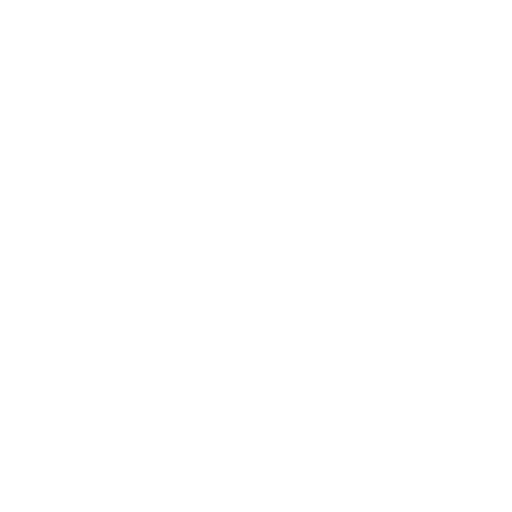
t = 0.00 s
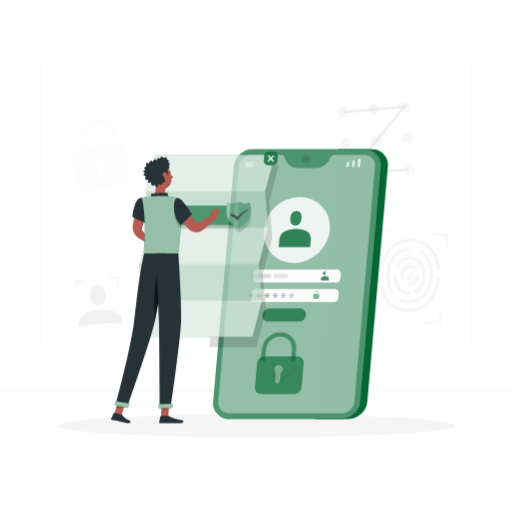
t = 0.70 s
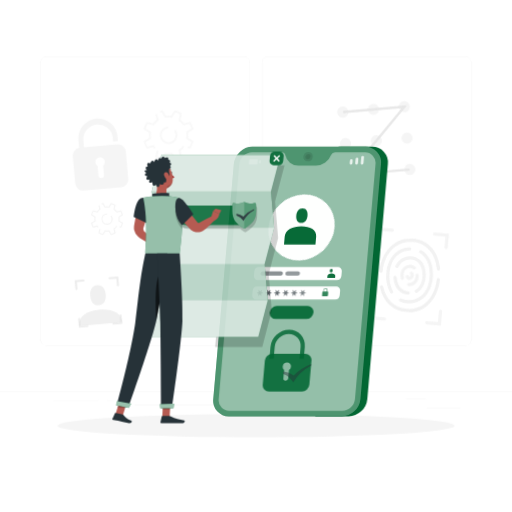
t = 0.89 s
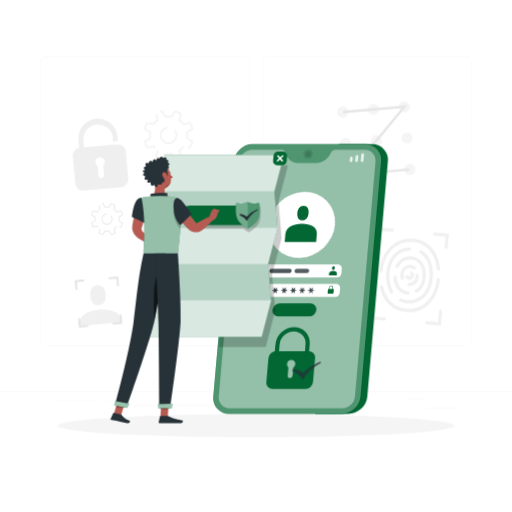
t = 1.08 s
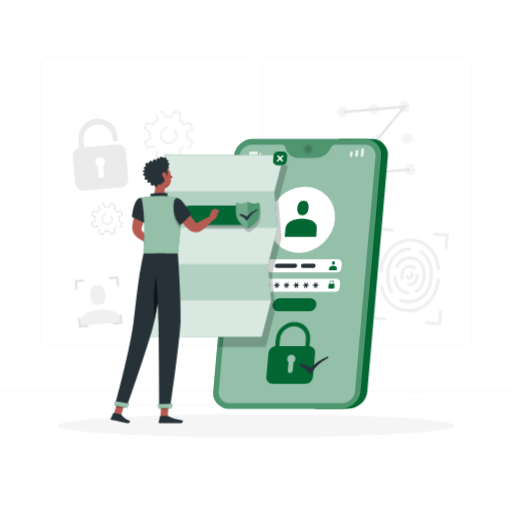
t = 1.45 s
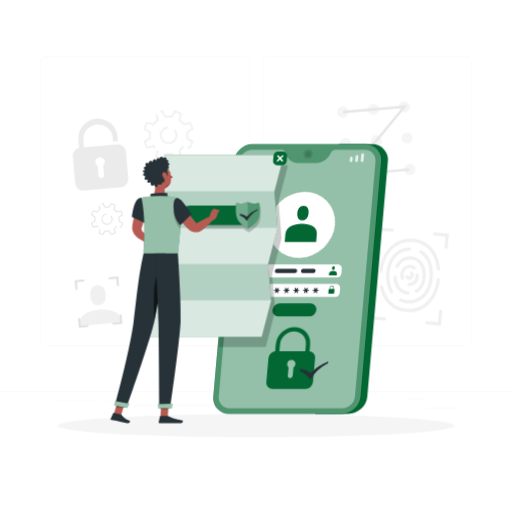
t = 1.83 s

The animated SVG that drew these frames (rendered in a browser with its animation timeline set to each time). Animation: 3 CSS @keyframes rules; one cycle of 2.20 s, repeats indefinitely.

<svg class="animated" id="freepik_stories-privacy-policy" xmlns="http://www.w3.org/2000/svg" viewBox="0 0 500 500" version="1.1" xmlns:xlink="http://www.w3.org/1999/xlink" xmlns:svgjs="http://svgjs.com/svgjs"><style>svg#freepik_stories-privacy-policy:not(.animated) .animable {opacity: 0;}svg#freepik_stories-privacy-policy.animated #elbildrqpggo {animation: 0.7s 1 forwards ease-out fadeIn;animation-delay: 0s;}svg#freepik_stories-privacy-policy.animated #elpvmyju1o48 {animation: 0.7s 1 forwards ease-out fadeIn;animation-delay: 0.017073170731707315s;opacity: 0}svg#freepik_stories-privacy-policy.animated #elguce183u4p8 {animation: 0.7s 1 forwards ease-out fadeIn;animation-delay: 0.03414634146341463s;opacity: 0}svg#freepik_stories-privacy-policy.animated #elp89ycmu4uz {animation: 0.7s 1 forwards ease-out fadeIn;animation-delay: 0.05121951219512194s;opacity: 0}svg#freepik_stories-privacy-policy.animated #elmcnyvfzerz {animation: 0.7s 1 forwards ease-out fadeIn;animation-delay: 0.06829268292682926s;opacity: 0}svg#freepik_stories-privacy-policy.animated #eliy1hoy5pv2i {animation: 0.7s 1 forwards ease-out fadeIn;animation-delay: 0.08536585365853658s;opacity: 0}svg#freepik_stories-privacy-policy.animated #el8coxcw44b5 {animation: 0.7s 1 forwards ease-out fadeIn;animation-delay: 0.10243902439024388s;opacity: 0}svg#freepik_stories-privacy-policy.animated #elbxin7xweuvt {animation: 0.7s 1 forwards ease-out fadeIn;animation-delay: 0.1195121951219512s;opacity: 0}svg#freepik_stories-privacy-policy.animated #ellej4wg08n2r {animation: 0.7s 1 forwards ease-out fadeIn;animation-delay: 0.13658536585365852s;opacity: 0}svg#freepik_stories-privacy-policy.animated #elyobi5e66zz {animation: 0.7s 1 forwards ease-out fadeIn;animation-delay: 0.15365853658536582s;opacity: 0}svg#freepik_stories-privacy-policy.animated #eldnyobu2bnzt {animation: 0.7s 1 forwards ease-out fadeIn;animation-delay: 0.17073170731707316s;opacity: 0}svg#freepik_stories-privacy-policy.animated #el4g4vkwuk3hs {animation: 0.7s 1 forwards ease-out fadeIn;animation-delay: 0.18780487804878046s;opacity: 0}svg#freepik_stories-privacy-policy.animated #eluwic45vlscp {animation: 0.7s 1 forwards ease-out fadeIn;animation-delay: 0.20487804878048776s;opacity: 0}svg#freepik_stories-privacy-policy.animated #eli7fu4nc0wys {animation: 0.7s 1 forwards ease-out fadeIn;animation-delay: 0.2219512195121951s;opacity: 0}svg#freepik_stories-privacy-policy.animated #elxl5c6qrdd9 {animation: 0.7s 1 forwards ease-out fadeIn;animation-delay: 0.2390243902439024s;opacity: 0}svg#freepik_stories-privacy-policy.animated #elpl0nukp001q {animation: 0.7s 1 forwards ease-out fadeIn;animation-delay: 0.2560975609756097s;opacity: 0}svg#freepik_stories-privacy-policy.animated #elulyd263hx4c {animation: 0.7s 1 forwards ease-out fadeIn;animation-delay: 0.27317073170731704s;opacity: 0}svg#freepik_stories-privacy-policy.animated #el86fo92p2cb5 {animation: 0.7s 1 forwards ease-out fadeIn;animation-delay: 0.29024390243902437s;opacity: 0}svg#freepik_stories-privacy-policy.animated #elkxpvtq5ktgp {animation: 0.7s 1 forwards ease-out fadeIn;animation-delay: 0.30731707317073165s;opacity: 0}svg#freepik_stories-privacy-policy.animated #eltdfkdl9b8q {animation: 0.7s 1 forwards ease-out fadeIn;animation-delay: 0.324390243902439s;opacity: 0}svg#freepik_stories-privacy-policy.animated #el1an6uahqhxp {animation: 0.7s 1 forwards ease-out fadeIn;animation-delay: 0.3414634146341463s;opacity: 0}svg#freepik_stories-privacy-policy.animated #elyvbwzlrtw6q {animation: 0.7s 1 forwards ease-out fadeIn;animation-delay: 0.3585365853658536s;opacity: 0}svg#freepik_stories-privacy-policy.animated #el4ld034lq1hb {animation: 0.7s 1 forwards ease-out fadeIn;animation-delay: 0.3756097560975609s;opacity: 0}svg#freepik_stories-privacy-policy.animated #el1rf42oadixf {animation: 0.7s 1 forwards ease-out fadeIn;animation-delay: 0.39268292682926825s;opacity: 0}svg#freepik_stories-privacy-policy.animated #el7huigoykz7o {animation: 0.7s 1 forwards ease-out fadeIn;animation-delay: 0.40975609756097553s;opacity: 0}svg#freepik_stories-privacy-policy.animated #elswmiavrgp3g {animation: 0.7s 1 forwards ease-out fadeIn;animation-delay: 0.42682926829268286s;opacity: 0}svg#freepik_stories-privacy-policy.animated #elsy7nvg8bgme {animation: 0.7s 1 forwards ease-out fadeIn;animation-delay: 0.4439024390243902s;opacity: 0}svg#freepik_stories-privacy-policy.animated #el1ifhkjbbfaf {animation: 0.7s 1 forwards ease-out fadeIn;animation-delay: 0.4609756097560975s;opacity: 0}svg#freepik_stories-privacy-policy.animated #ell26tbxp3pka {animation: 0.7s 1 forwards ease-out fadeIn;animation-delay: 0.4780487804878048s;opacity: 0}svg#freepik_stories-privacy-policy.animated #el6e2xutts4c {animation: 0.7s 1 forwards ease-out fadeIn;animation-delay: 0.49512195121951214s;opacity: 0}svg#freepik_stories-privacy-policy.animated #el87qj6tiu3bi {animation: 0.7s 1 forwards ease-out fadeIn;animation-delay: 0.5121951219512194s;opacity: 0}svg#freepik_stories-privacy-policy.animated #el8bq8r8wl6v3 {animation: 0.7s 1 forwards ease-out fadeIn;animation-delay: 0.5292682926829267s;opacity: 0}svg#freepik_stories-privacy-policy.animated #elb1ge184ld2 {animation: 0.7s 1 forwards ease-out fadeIn;animation-delay: 0.5463414634146341s;opacity: 0}svg#freepik_stories-privacy-policy.animated #elbfo0z3bozdi {animation: 0.7s 1 forwards ease-out fadeIn;animation-delay: 0.5634146341463414s;opacity: 0}svg#freepik_stories-privacy-policy.animated #elxekif3xxxx {animation: 0.7s 1 forwards ease-out fadeIn;animation-delay: 0.5804878048780487s;opacity: 0}svg#freepik_stories-privacy-policy.animated #elq51hcmgwps {animation: 0.7s 1 forwards ease-out fadeIn;animation-delay: 0.5975609756097561s;opacity: 0}svg#freepik_stories-privacy-policy.animated #el2z5y3i85bid {animation: 0.7s 1 forwards ease-out fadeIn;animation-delay: 0.6146341463414633s;opacity: 0}svg#freepik_stories-privacy-policy.animated #elcarc6v3o2ei {animation: 0.7s 1 forwards ease-out fadeIn;animation-delay: 0.6317073170731706s;opacity: 0}svg#freepik_stories-privacy-policy.animated #el6ojew00wx6g {animation: 0.7s 1 forwards ease-out fadeIn;animation-delay: 0.648780487804878s;opacity: 0}svg#freepik_stories-privacy-policy.animated #ell4f1plktwu {animation: 0.7s 1 forwards ease-out fadeIn;animation-delay: 0.6658536585365853s;opacity: 0}svg#freepik_stories-privacy-policy.animated #elkqu2pbqrnai {animation: 0.7s 1 forwards ease-out fadeIn;animation-delay: 0.6829268292682926s;opacity: 0}svg#freepik_stories-privacy-policy.animated #freepik--background-complete--inject-148 {animation: 0.7s 1 forwards ease-out fadeIn;animation-delay: 0s;}svg#freepik_stories-privacy-policy.animated #freepik--Shadow--inject-148 {animation: 1s 1 forwards cubic-bezier(.36,-0.01,.5,1.38) fadeIn;animation-delay: 0s;}svg#freepik_stories-privacy-policy.animated #elz2xe1ym322o {animation: 0.7s 1 forwards ease-out slideLeft;animation-delay: 0s;}svg#freepik_stories-privacy-policy.animated #elmwlmp5ly48j {animation: 0.7s 1 forwards ease-out slideLeft;animation-delay: 0.02413793103448276s;opacity: 0}svg#freepik_stories-privacy-policy.animated #el927sv16vldl {animation: 0.7s 1 forwards ease-out slideLeft;animation-delay: 0.04827586206896552s;opacity: 0}svg#freepik_stories-privacy-policy.animated #elmmi8u872mvf {animation: 0.7s 1 forwards ease-out slideLeft;animation-delay: 0.07241379310344828s;opacity: 0}svg#freepik_stories-privacy-policy.animated #elcfdea42pbfd {animation: 0.7s 1 forwards ease-out slideLeft;animation-delay: 0.09655172413793103s;opacity: 0}svg#freepik_stories-privacy-policy.animated #elrg33ykri0l8 {animation: 0.7s 1 forwards ease-out slideLeft;animation-delay: 0.12068965517241378s;opacity: 0}svg#freepik_stories-privacy-policy.animated #elcdq6onv5gh {animation: 0.7s 1 forwards ease-out slideLeft;animation-delay: 0.14482758620689656s;opacity: 0}svg#freepik_stories-privacy-policy.animated #elngyqra1olki {animation: 0.7s 1 forwards ease-out slideLeft;animation-delay: 0.16896551724137931s;opacity: 0}svg#freepik_stories-privacy-policy.animated #eltnbsjg6uwqp {animation: 0.7s 1 forwards ease-out slideLeft;animation-delay: 0.19310344827586207s;opacity: 0}svg#freepik_stories-privacy-policy.animated #el1fd6wqyuhybj {animation: 0.7s 1 forwards ease-out slideLeft;animation-delay: 0.21724137931034482s;opacity: 0}svg#freepik_stories-privacy-policy.animated #elk36w73gbha {animation: 0.7s 1 forwards ease-out slideLeft;animation-delay: 0.24137931034482757s;opacity: 0}svg#freepik_stories-privacy-policy.animated #elxn4v7qd2pd {animation: 0.7s 1 forwards ease-out slideLeft;animation-delay: 0.2655172413793103s;opacity: 0}svg#freepik_stories-privacy-policy.animated #elx3ktgzzehws {animation: 0.7s 1 forwards ease-out slideLeft;animation-delay: 0.2896551724137931s;opacity: 0}svg#freepik_stories-privacy-policy.animated #el17cmkrza3o1 {animation: 0.7s 1 forwards ease-out slideLeft;animation-delay: 0.3137931034482759s;opacity: 0}svg#freepik_stories-privacy-policy.animated #el4qg9wmuxkpa {animation: 0.7s 1 forwards ease-out slideLeft;animation-delay: 0.33793103448275863s;opacity: 0}svg#freepik_stories-privacy-policy.animated #elommzbup8s4 {animation: 0.7s 1 forwards ease-out slideLeft;animation-delay: 0.3620689655172414s;opacity: 0}svg#freepik_stories-privacy-policy.animated #el86x68iapnta {animation: 0.7s 1 forwards ease-out slideLeft;animation-delay: 0.38620689655172413s;opacity: 0}svg#freepik_stories-privacy-policy.animated #el0yp91f4w0g3h {animation: 0.7s 1 forwards ease-out slideLeft;animation-delay: 0.4103448275862069s;opacity: 0}svg#freepik_stories-privacy-policy.animated #el0u02l67d0dv {animation: 0.7s 1 forwards ease-out slideLeft;animation-delay: 0.43448275862068964s;opacity: 0}svg#freepik_stories-privacy-policy.animated #el6p96r3bhf7t {animation: 0.7s 1 forwards ease-out slideLeft;animation-delay: 0.4586206896551724s;opacity: 0}svg#freepik_stories-privacy-policy.animated #eli6lue2na91r {animation: 0.7s 1 forwards ease-out slideLeft;animation-delay: 0.48275862068965514s;opacity: 0}svg#freepik_stories-privacy-policy.animated #elaew2kff3rgp {animation: 0.7s 1 forwards ease-out slideLeft;animation-delay: 0.506896551724138s;opacity: 0}svg#freepik_stories-privacy-policy.animated #elo09gslbvm5 {animation: 0.7s 1 forwards ease-out slideLeft;animation-delay: 0.5310344827586206s;opacity: 0}svg#freepik_stories-privacy-policy.animated #el4481gl2tswn {animation: 0.7s 1 forwards ease-out slideLeft;animation-delay: 0.5551724137931034s;opacity: 0}svg#freepik_stories-privacy-policy.animated #elyy1szmmlttc {animation: 0.7s 1 forwards ease-out slideLeft;animation-delay: 0.5793103448275863s;opacity: 0}svg#freepik_stories-privacy-policy.animated #el0tpc6zhczwzo {animation: 0.7s 1 forwards ease-out slideLeft;animation-delay: 0.603448275862069s;opacity: 0}svg#freepik_stories-privacy-policy.animated #elyif6hmbpvd {animation: 0.7s 1 forwards ease-out slideLeft;animation-delay: 0.6275862068965518s;opacity: 0}svg#freepik_stories-privacy-policy.animated #eljo4msdgwzf {animation: 0.7s 1 forwards ease-out slideLeft;animation-delay: 0.6517241379310345s;opacity: 0}svg#freepik_stories-privacy-policy.animated #elizdux0uq8ms {animation: 0.7s 1 forwards ease-out slideLeft;animation-delay: 0.6758620689655173s;opacity: 0}svg#freepik_stories-privacy-policy.animated #freepik--Device--inject-148 {animation: 0.7s 1 forwards ease-out slideLeft,1.5s Infinite  linear floating;animation-delay: 0s,0.7s;}svg#freepik_stories-privacy-policy.animated #freepik--Document--inject-148 {animation: 1s 1 forwards linear slideLeft;animation-delay: 0s;}svg#freepik_stories-privacy-policy.animated #freepik--Character--inject-148 {animation: 1s 1 forwards cubic-bezier(.36,-0.01,.5,1.38) slideLeft;animation-delay: 0s;}            @keyframes fadeIn {                0% {                    opacity: 0;                }                100% {                    opacity: 1;                }            }                    @keyframes slideLeft {                0% {                    opacity: 0;                    transform: translateX(-30px);                }                100% {                    opacity: 1;                    transform: translateX(0);                }            }                    @keyframes floating {                0% {                    opacity: 1;                    transform: translateY(0px);                }                50% {                    transform: translateY(-10px);                }                100% {                    opacity: 1;                    transform: translateY(0px);                }            }        </style><g id="freepik--background-complete--inject-148" class="animable" style="transform-origin: 250px 228.23px;"><rect x="416.78" y="398.49" width="33.12" height="0.25" style="fill: rgb(235, 235, 235); transform-origin: 433.34px 398.615px;" id="elbildrqpggo" class="animable"></rect><rect x="322.53" y="401.21" width="8.69" height="0.25" style="fill: rgb(235, 235, 235); transform-origin: 326.875px 401.335px;" id="elpvmyju1o48" class="animable"></rect><rect x="396.59" y="389.21" width="19.19" height="0.25" style="fill: rgb(235, 235, 235); transform-origin: 406.185px 389.335px;" id="elguce183u4p8" class="animable"></rect><rect x="52.46" y="390.89" width="43.19" height="0.25" style="fill: rgb(235, 235, 235); transform-origin: 74.055px 391.015px;" id="elp89ycmu4uz" class="animable"></rect><rect x="104.56" y="390.89" width="6.33" height="0.25" style="fill: rgb(235, 235, 235); transform-origin: 107.725px 391.015px;" id="elmcnyvfzerz" class="animable"></rect><rect x="131.47" y="395.11" width="93.68" height="0.25" style="fill: rgb(235, 235, 235); transform-origin: 178.31px 395.235px;" id="eliy1hoy5pv2i" class="animable"></rect><path d="M238.4,337.8H45.3a5.71,5.71,0,0,1-5.71-5.71V60.66A5.71,5.71,0,0,1,45.3,55H238.4a5.71,5.71,0,0,1,5.71,5.71V332.09A5.71,5.71,0,0,1,238.4,337.8ZM45.3,55.2a5.47,5.47,0,0,0-5.46,5.46V332.09a5.47,5.47,0,0,0,5.46,5.46H238.4a5.47,5.47,0,0,0,5.46-5.46V60.66a5.47,5.47,0,0,0-5.46-5.46Z" style="fill: rgb(235, 235, 235); transform-origin: 141.85px 196.4px;" id="el8coxcw44b5" class="animable"></path><path d="M454.7,337.8H261.6a5.71,5.71,0,0,1-5.71-5.71V60.66A5.71,5.71,0,0,1,261.6,55H454.7a5.71,5.71,0,0,1,5.71,5.71V332.09A5.71,5.71,0,0,1,454.7,337.8ZM261.6,55.2a5.47,5.47,0,0,0-5.46,5.46V332.09a5.47,5.47,0,0,0,5.46,5.46H454.7a5.47,5.47,0,0,0,5.46-5.46V60.66a5.47,5.47,0,0,0-5.46-5.46Z" style="fill: rgb(235, 235, 235); transform-origin: 358.15px 196.4px;" id="elbxin7xweuvt" class="animable"></path><rect y="382.4" width="500" height="0.25" style="fill: rgb(235, 235, 235); transform-origin: 250px 382.525px;" id="ellej4wg08n2r" class="animable"></rect><path d="M119.33,314.75c-.84-9.66-10.7-13.27-22.39-12.25S76.18,308.79,77,318.45Z" style="fill: rgb(240, 240, 240); transform-origin: 98.1392px 310.392px;" id="elyobi5e66zz" class="animable"></path><path d="M96.56,298.09c5.42-.48,7.15-5.06,6.68-10.48s-3-9.63-8.4-9.16-7.15,5.06-6.68,10.48S91.14,298.56,96.56,298.09Z" style="fill: rgb(240, 240, 240); transform-origin: 95.7003px 288.27px;" id="eldnyobu2bnzt" class="animable"></path><path d="M340.1,109a5.44,5.44,0,1,1-5.89-4.94A5.44,5.44,0,0,1,340.1,109Z" style="fill: rgb(245, 245, 245); transform-origin: 334.681px 109.48px;" id="el4g4vkwuk3hs" class="animable"></path><path d="M370.17,106.34a5.43,5.43,0,1,1-5.88-4.94A5.44,5.44,0,0,1,370.17,106.34Z" style="fill: rgb(245, 245, 245); transform-origin: 364.76px 106.81px;" id="eluwic45vlscp" class="animable"></path><path d="M400.25,103.71a5.44,5.44,0,1,1-5.89-4.94A5.44,5.44,0,0,1,400.25,103.71Z" style="fill: rgb(245, 245, 245); transform-origin: 394.831px 104.19px;" id="eli7fu4nc0wys" class="animable"></path><path d="M342.78,139.62a5.44,5.44,0,1,1-5.89-4.94A5.44,5.44,0,0,1,342.78,139.62Z" style="fill: rgb(245, 245, 245); transform-origin: 337.361px 140.1px;" id="elxl5c6qrdd9" class="animable"></path><path d="M372.85,137a5.43,5.43,0,1,1-5.88-4.94A5.43,5.43,0,0,1,372.85,137Z" style="fill: rgb(245, 245, 245); transform-origin: 367.44px 137.47px;" id="elpl0nukp001q" class="animable"></path><path d="M402.93,134.36a5.44,5.44,0,1,1-5.89-4.94A5.44,5.44,0,0,1,402.93,134.36Z" style="fill: rgb(245, 245, 245); transform-origin: 397.511px 134.84px;" id="elulyd263hx4c" class="animable"></path><path d="M345.46,170.28a5.43,5.43,0,1,1-5.88-4.94A5.42,5.42,0,0,1,345.46,170.28Z" style="fill: rgb(245, 245, 245); transform-origin: 340.05px 170.749px;" id="el86fo92p2cb5" class="animable"></path><path d="M375.54,167.64a5.44,5.44,0,1,1-5.89-4.94A5.44,5.44,0,0,1,375.54,167.64Z" style="fill: rgb(245, 245, 245); transform-origin: 370.121px 168.12px;" id="elkxpvtq5ktgp" class="animable"></path><path d="M405.61,165a5.44,5.44,0,1,1-5.89-4.94A5.44,5.44,0,0,1,405.61,165Z" style="fill: rgb(245, 245, 245); transform-origin: 400.191px 165.48px;" id="eltdfkdl9b8q" class="animable"></path><path d="M399.11,166.78l-61.78,5.4,54.78-66.56L336,110.53a1.18,1.18,0,0,1-1.29-1.09h0a1.19,1.19,0,0,1,1.08-1.29l61.79-5.4-54.79,66.56,56.13-4.91a1.21,1.21,0,0,1,1.3,1.09h0A1.2,1.2,0,0,1,399.11,166.78Z" style="fill: rgb(230, 230, 230); transform-origin: 367.464px 137.465px;" id="el1an6uahqhxp" class="animable"></path><path d="M400.06,285.61a1.56,1.56,0,0,0-1.35-1.07,10.78,10.78,0,0,1-7.13-3.15c-2.47-2.49-3.92-6.26-4.16-10.74a1.59,1.59,0,0,0-1.58-1.5h0a1.62,1.62,0,0,0-1.61,1.7c.28,5.26,2.06,9.76,5.09,12.79a14,14,0,0,0,8.87,4.07l.23,0A1.6,1.6,0,0,0,400.06,285.61Z" style="fill: rgb(240, 240, 240); transform-origin: 392.185px 278.432px;" id="elyvbwzlrtw6q" class="animable"></path><path d="M396.86,304.8c-13.25-1.16-22.81-10.19-25.83-24.29a1.61,1.61,0,0,1,1.28-1.94h0a1.6,1.6,0,0,1,1.84,1.22c2.71,12.67,11.21,20.79,23,21.82,12.92,1.13,26.79-7.37,29.28-28.79a1.6,1.6,0,0,1,1.73-1.43h0a1.59,1.59,0,0,1,1.45,1.76C427.22,293.35,413.94,306.29,396.86,304.8Z" style="fill: rgb(240, 240, 240); transform-origin: 400.305px 288.15px;" id="el4ld034lq1hb" class="animable"></path><path d="M371.86,266.46h0a1.59,1.59,0,0,1-1.45-1.76c2.38-20.2,15.66-33.15,32.73-31.65,15,1.31,25.05,12.51,26.62,29.38a1.6,1.6,0,0,1-1.5,1.72h0a1.61,1.61,0,0,1-1.68-1.48c-1.45-15.2-10.42-25.27-23.71-26.43C390,235.11,376.07,243.6,373.59,265A1.6,1.6,0,0,1,371.86,266.46Z" style="fill: rgb(240, 240, 240); transform-origin: 400.082px 249.699px;" id="el1rf42oadixf" class="animable"></path><path d="M397.51,296.23a21.67,21.67,0,0,1-6.89-1.72,1.61,1.61,0,0,1-.77-2.24h0a1.58,1.58,0,0,1,2-.7,19,19,0,0,0,6.58,1.52c9.79.56,20.13-6.38,21.15-23.14.62-10.33-2.92-18.67-9.52-22.66a1.6,1.6,0,0,1-.61-2.07h0a1.62,1.62,0,0,1,2.27-.67c7.65,4.62,11.75,14,11.05,25.59-1,16.16-11.06,26.92-24.53,26.15Z" style="fill: rgb(240, 240, 240); transform-origin: 406.252px 270.327px;" id="el7huigoykz7o" class="animable"></path><path d="M383.27,286.26a1.62,1.62,0,0,1-2.31-.53,32.36,32.36,0,0,1-3.75-18c.94-15.47,10.21-26,22.8-26.18a1.61,1.61,0,0,1,1.64,1.7h0a1.6,1.6,0,0,1-1.56,1.5c-9.34.18-18.72,7.24-19.68,23.17a29.16,29.16,0,0,0,3.34,16.26,1.58,1.58,0,0,1-.48,2.1Z" style="fill: rgb(240, 240, 240); transform-origin: 389.376px 264.044px;" id="elswmiavrgp3g" class="animable"></path><path d="M405.13,285h0a1.6,1.6,0,0,1,.65-2c4.21-2.53,6.79-7.84,6.83-14.25,0-5.13-1.45-9.47-4.19-12.22a11,11,0,0,0-8.11-3.18c-4.93,0-8.93,2.71-11.14,7.47a1.59,1.59,0,0,1-2,.81h0a1.61,1.61,0,0,1-.9-2.19c2.74-5.83,7.87-9.28,14-9.29a14.24,14.24,0,0,1,10.39,4.12c3.35,3.36,5.17,8.51,5.13,14.51-.06,7.55-3.24,13.89-8.42,17A1.6,1.6,0,0,1,405.13,285Z" style="fill: rgb(240, 240, 240); transform-origin: 400.955px 268.06px;" id="elsy7nvg8bgme" class="animable"></path><path d="M393.61,273.19a1.6,1.6,0,0,1-2.16-1.11c-.11-.43-.19-.88-.26-1.34-.91-6,2.31-11.19,7.48-12.12a7.89,7.89,0,0,1,6.87,1.77,1.55,1.55,0,0,1-.13,2.42l-.1.07a1.59,1.59,0,0,1-2-.15,4.74,4.74,0,0,0-4.11-1c-3.94.71-5.44,4.81-4.88,8.49.06.36.12.71.21,1a1.61,1.61,0,0,1-.95,1.89Z" style="fill: rgb(240, 240, 240); transform-origin: 398.548px 265.874px;" id="el1ifhkjbbfaf" class="animable"></path><path d="M398.9,279.35h0a1.49,1.49,0,0,1-1.12-2.27l.14-.22a1.48,1.48,0,0,1,1.37-.69,6.43,6.43,0,0,0,1.5-.09c3.44-.62,5-3.82,5-7.08a1.62,1.62,0,0,1,1.36-1.64h0a1.6,1.6,0,0,1,1.84,1.51c.09,5.22-3,9.53-7.63,10.36A9.21,9.21,0,0,1,398.9,279.35Z" style="fill: rgb(240, 240, 240); transform-origin: 403.274px 273.363px;" id="ell26tbxp3pka" class="animable"></path><path d="M399.61,273.44a3.88,3.88,0,0,1-3.44-2.93,1.44,1.44,0,0,1,1.51-1.79l.37,0a1.45,1.45,0,0,1,1.23,1,.69.69,0,0,0,.61.52c.77.07.9-1,.92-1.26a1.93,1.93,0,0,0-.21-1.13,1.75,1.75,0,0,1-.4-1.19h0a1.6,1.6,0,0,1,2.83-.89,4.77,4.77,0,0,1,1,3.49C403.77,271.89,401.92,273.64,399.61,273.44Z" style="fill: rgb(240, 240, 240); transform-origin: 400.093px 269.321px;" id="el6e2xutts4c" class="animable"></path><path d="M369.53,237.65h0a1.59,1.59,0,0,1-1.45-1.73l1.21-13.87,13.87,1.22a1.59,1.59,0,0,1,1.45,1.73h0a1.6,1.6,0,0,1-1.73,1.46l-10.68-.94-.93,10.68A1.6,1.6,0,0,1,369.53,237.65Z" style="fill: rgb(240, 240, 240); transform-origin: 376.345px 229.853px;" id="el87qj6tiu3bi" class="animable"></path><path d="M435.46,243.42h0a1.59,1.59,0,0,1-1.45-1.73l.93-10.68-10.68-.93a1.6,1.6,0,0,1-1.45-1.74h0a1.59,1.59,0,0,1,1.73-1.45l13.87,1.21L437.2,242A1.6,1.6,0,0,1,435.46,243.42Z" style="fill: rgb(240, 240, 240); transform-origin: 430.607px 235.155px;" id="el8bq8r8wl6v3" class="animable"></path><path d="M430.55,318l-13.87-1.21a1.6,1.6,0,0,1-1.45-1.74h0a1.59,1.59,0,0,1,1.73-1.45l10.68.93.93-10.67a1.6,1.6,0,0,1,1.74-1.46h0a1.59,1.59,0,0,1,1.45,1.73Z" style="fill: rgb(240, 240, 240); transform-origin: 423.495px 310.197px;" id="elb1ge184ld2" class="animable"></path><path d="M375.3,313.14l-13.87-1.22,1.21-13.86a1.62,1.62,0,0,1,1.74-1.46h0a1.6,1.6,0,0,1,1.45,1.74L364.9,309l10.67.94a1.6,1.6,0,0,1,1.46,1.73h0A1.61,1.61,0,0,1,375.3,313.14Z" style="fill: rgb(240, 240, 240); transform-origin: 369.233px 304.87px;" id="elbfo0z3bozdi" class="animable"></path><path d="M74.73,283.13h0a1,1,0,0,1-1.07-.9l-.74-8.52,8.52-.75a1,1,0,0,1,1.07.9h0a1,1,0,0,1-.9,1.06l-6.56.58.57,6.56A1,1,0,0,1,74.73,283.13Z" style="fill: rgb(224, 224, 224); transform-origin: 77.7161px 278.045px;" id="elxekif3xxxx" class="animable"></path><path d="M115.27,279.58h0a1,1,0,0,1-1.07-.89l-.57-6.57-6.57.58a1,1,0,0,1-1.07-.9h0a1,1,0,0,1,.9-1.07l8.52-.74.75,8.52A1,1,0,0,1,115.27,279.58Z" style="fill: rgb(224, 224, 224); transform-origin: 111.075px 274.786px;" id="elq51hcmgwps" class="animable"></path><path d="M119.47,316.29l-8.53.75a1,1,0,0,1-1.07-.9h0a1,1,0,0,1,.9-1.07l6.56-.57-.57-6.56a1,1,0,0,1,.89-1.07h0a1,1,0,0,1,1.07.89Z" style="fill: rgb(224, 224, 224); transform-origin: 114.669px 311.955px;" id="el2z5y3i85bid" class="animable"></path><path d="M85.49,319.26,77,320l-.75-8.53a1,1,0,0,1,.9-1.06h0a1,1,0,0,1,1.06.89l.58,6.57,6.56-.58a1,1,0,0,1,1.07.9h0A1,1,0,0,1,85.49,319.26Z" style="fill: rgb(224, 224, 224); transform-origin: 81.3353px 315.204px;" id="elcarc6v3o2ei" class="animable"></path><path d="M114.58,141,82,143.8l-.67-7.63A14.43,14.43,0,0,1,110,133.65l.38,4.44,4.71-.41-.39-4.44a19.14,19.14,0,1,0-38.14,3.34l.67,7.68a7.66,7.66,0,0,0-6.16,8.18l2.33,26.64a7.66,7.66,0,0,0,8.3,7l36.53-3.19a7.66,7.66,0,0,0,7-8.3l-2.33-26.64A7.66,7.66,0,0,0,114.58,141Zm-13.86,20.53.8,9.17a2.74,2.74,0,1,1-5.45.48l-.8-9.18a4.6,4.6,0,1,1,5.45-.47Z" style="fill: rgb(235, 235, 235); transform-origin: 98.1501px 150.938px;" id="el6ojew00wx6g" class="animable"></path><path d="M170.44,156.39,167.15,151a17.73,17.73,0,0,1-5,0l-3.3,5.37-.63-.17a24.43,24.43,0,0,1-6.1-2.53l-.56-.32,1.39-5.84a.88.88,0,0,1,1.07-.65h0a.88.88,0,0,1,.65,1.06l-1.1,4.55a23.2,23.2,0,0,0,4.47,1.86l3.22-5.26.59.1a17.78,17.78,0,0,0,5.64,0l.58-.1,3.22,5.26a22.69,22.69,0,0,0,4.47-1.86l-1.43-6,.48-.35a17.56,17.56,0,0,0,3.47-3.31.88.88,0,0,1,1.21-.18h0a.87.87,0,0,1,.19,1.25,19.26,19.26,0,0,1-3.37,3.32l1.47,6.13-.57.32a24.52,24.52,0,0,1-6.09,2.53Zm-20.22-11.74c-.27-.31-.54-.64-.8-1l-6.13,1.47-.33-.56a25.2,25.2,0,0,1-2.53-6.1l-.16-.63,5.37-3.3a17.73,17.73,0,0,1,0-5l-5.37-3.29.16-.64a25.13,25.13,0,0,1,2.53-6.09l.33-.57,6.13,1.47a19,19,0,0,1,3.56-3.56l-1.11-4.64a.88.88,0,0,1,.65-1.06h0a.87.87,0,0,1,1.05.65l1.39,5.78-.48.34a17.57,17.57,0,0,0-4,4l-.35.48-6-1.43a22.69,22.69,0,0,0-1.86,4.47l5.25,3.22-.09.58a16,16,0,0,0,0,5.64l.09.59-5.25,3.22a22.85,22.85,0,0,0,1.86,4.46l6-1.43.35.48a16.14,16.14,0,0,0,1,1.31.87.87,0,0,1,0,1.2l0,0A.87.87,0,0,1,150.22,144.65Zm35.74.49-2.26-.54a.88.88,0,0,1-.65-1.06h0a.88.88,0,0,1,1.06-.65l1,.23a22.82,22.82,0,0,0,1.85-4.46l-5.25-3.22.1-.59a16,16,0,0,0,0-5.64l-.1-.58,5.25-3.22a22.65,22.65,0,0,0-1.85-4.47l-6,1.43-.34-.48a17.77,17.77,0,0,0-4-4l-.48-.34,1.43-6a22.65,22.65,0,0,0-4.47-1.85L168,115l-.58-.1a17.78,17.78,0,0,0-5.64,0l-.59.1L158,109.72l-.6.18a.86.86,0,0,1-1.08-.53h0a.88.88,0,0,1,.53-1.14c.44-.14.89-.27,1.33-.39l.63-.17,3.3,5.38a17,17,0,0,1,5,0l3.29-5.38.64.17a24.9,24.9,0,0,1,6.09,2.53l.57.33-1.47,6.13a18.75,18.75,0,0,1,3.56,3.56l6.13-1.47.33.57a24.74,24.74,0,0,1,2.53,6.09l.17.64-5.38,3.29a16.81,16.81,0,0,1,0,5l5.38,3.3-.17.63a24.81,24.81,0,0,1-2.53,6.1Zm-21.58-4.54a8.67,8.67,0,0,1-8.32-8.32,8.58,8.58,0,0,1,7.58-8.76.89.89,0,0,1,1,.88h0a.87.87,0,0,1-.77.86,6.81,6.81,0,1,0,6.35,2.86.85.85,0,0,1,.14-1.14h0a.88.88,0,0,1,1.31.16,8.56,8.56,0,0,1-7.28,13.46Z" style="fill: rgb(240, 240, 240); transform-origin: 164.61px 132.03px;" id="ell4f1plktwu" class="animable"></path><path d="M108.31,229.59l-2.13-3.47a11.06,11.06,0,0,1-3.25,0l-2.13,3.47-.41-.11a15.92,15.92,0,0,1-3.94-1.63l-.36-.21.9-3.78a.57.57,0,0,1,.68-.42h0a.57.57,0,0,1,.42.69l-.7,2.94a14.57,14.57,0,0,0,2.89,1.2l2.08-3.39.37.06a11.18,11.18,0,0,0,3.65,0l.37-.06,2.09,3.39a15.38,15.38,0,0,0,2.88-1.2l-.92-3.86.31-.23a11.3,11.3,0,0,0,2.24-2.13.56.56,0,0,1,.78-.12h0a.57.57,0,0,1,.13.8,12.67,12.67,0,0,1-2.18,2.15l1,4-.37.21a15.77,15.77,0,0,1-3.94,1.63ZM95.25,222l-.52-.63-4,.94-.21-.36A15.92,15.92,0,0,1,88.93,218l-.11-.41,3.47-2.13a11.06,11.06,0,0,1,0-3.25l-3.47-2.13.11-.41a15.77,15.77,0,0,1,1.63-3.94l.21-.37,4,1A13.18,13.18,0,0,1,97,204l-.71-3a.56.56,0,0,1,.42-.68h0a.57.57,0,0,1,.68.42l.9,3.73-.32.23a11.19,11.19,0,0,0-2.57,2.57l-.23.31-3.86-.92a15.38,15.38,0,0,0-1.2,2.88l3.39,2.08-.06.38a11.13,11.13,0,0,0-.16,1.82,11.24,11.24,0,0,0,.16,1.83l.06.37-3.39,2.08a15.19,15.19,0,0,0,1.2,2.89l3.86-.93.23.31a9.28,9.28,0,0,0,.67.85.56.56,0,0,1,0,.77l0,0A.56.56,0,0,1,95.25,222Zm23.09.31-1.46-.34a.57.57,0,0,1-.42-.69h0a.56.56,0,0,1,.68-.42l.63.15a14.57,14.57,0,0,0,1.2-2.89l-3.39-2.08.06-.37a11.24,11.24,0,0,0,.16-1.83,11.13,11.13,0,0,0-.16-1.82l-.06-.38,3.39-2.08a14.74,14.74,0,0,0-1.2-2.88l-3.86.92-.23-.31a11.19,11.19,0,0,0-2.57-2.57l-.31-.23.92-3.86a14.74,14.74,0,0,0-2.88-1.2l-2.09,3.39-.37-.06a11.18,11.18,0,0,0-3.65,0l-.37.06-2.08-3.39-.39.12a.56.56,0,0,1-.7-.35h0a.56.56,0,0,1,.34-.73l.86-.26.41-.1,2.13,3.47a11.06,11.06,0,0,1,3.25,0l2.13-3.47.41.1a16.18,16.18,0,0,1,3.94,1.64l.37.21-1,4a12.84,12.84,0,0,1,2.3,2.3l4-1,.21.37a15.77,15.77,0,0,1,1.63,3.94l.11.41-3.47,2.13a11.06,11.06,0,0,1,0,3.25l3.47,2.13-.11.41a15.92,15.92,0,0,1-1.63,3.94Zm-13.94-2.93a5.54,5.54,0,0,1-.48-11,.58.58,0,0,1,.64.57h0a.56.56,0,0,1-.5.56,4.4,4.4,0,1,0,4.9,4.37,4.34,4.34,0,0,0-.8-2.52.57.57,0,0,1,.09-.74h0a.57.57,0,0,1,.85.1,5.54,5.54,0,0,1-4.7,8.7Z" style="fill: rgb(230, 230, 230); transform-origin: 104.55px 213.85px;" id="elkqu2pbqrnai" class="animable"></path></g><g id="freepik--Shadow--inject-148" class="animable" style="transform-origin: 250px 415.69px;"><ellipse id="freepik--path--inject-148" cx="250" cy="415.69" rx="193.89" ry="11.32" style="fill: rgb(245, 245, 245); transform-origin: 250px 415.69px;" class="animable"></ellipse></g><g id="freepik--Device--inject-148" class="animable animator-active" style="transform-origin: 293.526px 277.455px;"><path d="M363.45,145.83H330.89l-23,263.25h32.56a18.72,18.72,0,0,0,18.26-16.8l20.09-229.66A15.15,15.15,0,0,0,363.45,145.83Z" style="fill: #026733; transform-origin: 343.39px 277.454px;" id="elz2xe1ym322o" class="animable"></path><path d="M356.81,145.83H246.61a18.72,18.72,0,0,0-18.27,16.79L208.25,392.28a15.17,15.17,0,0,0,15.33,16.8H333.77A18.73,18.73,0,0,0,352,392.28l20.09-229.66A15.15,15.15,0,0,0,356.81,145.83Z" style="fill: #026733; transform-origin: 290.171px 277.455px;" id="elmwlmp5ly48j" class="animable"></path><g id="el927sv16vldl" class=""><path d="M356.81,145.83H246.61a18.72,18.72,0,0,0-18.27,16.79L208.25,392.28a15.17,15.17,0,0,0,15.33,16.8H333.77A18.73,18.73,0,0,0,352,392.28l20.09-229.66A15.15,15.15,0,0,0,356.81,145.83Z" style="fill: rgb(255, 255, 255); opacity: 0.3; transform-origin: 290.171px 277.455px;" class="animable" id="el7x8owq61cca"></path></g><g id="elmmi8u872mvf" class=""><path d="M356.34,151.21H327.28a4.33,4.33,0,0,0-4,2.76h0a16,16,0,0,1-14.63,10.23H291.51A12.87,12.87,0,0,1,278.66,154h0a3.47,3.47,0,0,0-3.47-2.76H246.14a12.7,12.7,0,0,0-12.41,11.41l-20.1,229.66a10.29,10.29,0,0,0,10.42,11.42h110.2a12.71,12.71,0,0,0,12.41-11.42l20.09-229.66A10.29,10.29,0,0,0,356.34,151.21Z" style="fill: rgb(255, 255, 255); opacity: 0.4; transform-origin: 290.191px 277.47px;" class="animable" id="elnuya8p3ovk"></path></g><path d="M328.88,276H251.76a3.74,3.74,0,0,1-3.78-4.14l.39-4.42a4.61,4.61,0,0,1,4.5-4.14H330a3.74,3.74,0,0,1,3.78,4.14l-.38,4.42A4.62,4.62,0,0,1,328.88,276Z" style="fill: rgb(255, 255, 255); transform-origin: 290.88px 269.65px;" id="elcfdea42pbfd" class="animable"></path><path d="M327.22,295H250.09a3.73,3.73,0,0,1-3.77-4.14l.38-4.42a4.62,4.62,0,0,1,4.5-4.14h77.13a3.74,3.74,0,0,1,3.78,4.14l-.39,4.42A4.62,4.62,0,0,1,327.22,295Z" style="fill: rgb(255, 255, 255); transform-origin: 289.214px 288.65px;" id="elrg33ykri0l8" class="animable"></path><g id="elcdq6onv5gh" class=""><path d="M305.45,155.51a5.11,5.11,0,0,1-5,4.59,4.14,4.14,0,0,1-4.19-4.59,5.11,5.11,0,0,1,5-4.59A4.14,4.14,0,0,1,305.45,155.51Z" style="opacity: 0.1; transform-origin: 300.855px 155.51px;" class="animable" id="elj5mza86fzcc"></path></g><g id="elngyqra1olki" class=""><path d="M303.37,155.51a2.8,2.8,0,0,1-2.73,2.51,2.26,2.26,0,0,1-2.29-2.51,2.79,2.79,0,0,1,2.73-2.51A2.27,2.27,0,0,1,303.37,155.51Z" style="opacity: 0.1; transform-origin: 300.859px 155.51px;" class="animable" id="ellog9cs3vnw"></path></g><g id="eltnbsjg6uwqp" class=""><g style="opacity: 0.8; transform-origin: 348.519px 158.94px;" class="animable" id="elt1nnfsqr66j"><path d="M342.77,163.17h0a1.22,1.22,0,0,1-1.23-1.35l.22-2.46a1.49,1.49,0,0,1,1.46-1.34h0a1.22,1.22,0,0,1,1.23,1.34l-.22,2.46A1.5,1.5,0,0,1,342.77,163.17Z" style="fill: rgb(255, 255, 255); transform-origin: 342.994px 160.595px;" id="elww35c3xh9di" class="animable"></path><path d="M353.53,163.17h0a1.22,1.22,0,0,1-1.23-1.35l.51-5.77a1.49,1.49,0,0,1,1.46-1.34h0a1.22,1.22,0,0,1,1.23,1.34l-.51,5.77A1.5,1.5,0,0,1,353.53,163.17Z" style="fill: rgb(255, 255, 255); transform-origin: 353.899px 158.94px;" id="el05wav5tn3fm" class="animable"></path><path d="M348.15,163.17h0a1.22,1.22,0,0,1-1.23-1.35l.36-4.11a1.5,1.5,0,0,1,1.47-1.35h0a1.21,1.21,0,0,1,1.22,1.35l-.36,4.11A1.5,1.5,0,0,1,348.15,163.17Z" style="fill: rgb(255, 255, 255); transform-origin: 348.446px 159.765px;" id="el5xd189n6qbv" class="animable"></path></g></g><g id="el1fd6wqyuhybj" class=""><g style="opacity: 0.8; transform-origin: 248.965px 160.595px;" class="animable" id="eldnf05r56g3q"><path d="M250.64,163.17h-6.76a.68.68,0,0,1-.69-.76l.31-3.63a.85.85,0,0,1,.83-.76h6.76a.68.68,0,0,1,.69.76l-.32,3.63A.83.83,0,0,1,250.64,163.17Z" style="fill: rgb(255, 255, 255); transform-origin: 247.485px 160.595px;" id="elsuwqzlxydhc" class="animable"></path><path d="M253.77,162.18h0a.69.69,0,0,1-.7-.76l.15-1.66a.84.84,0,0,1,.83-.76h0a.68.68,0,0,1,.69.76l-.14,1.66A.85.85,0,0,1,253.77,162.18Z" style="fill: rgb(255, 255, 255); transform-origin: 253.906px 160.59px;" id="el7aodr5fyb2y" class="animable"></path></g></g><g id="elk36w73gbha" class=""><ellipse cx="294.81" cy="224.63" rx="33.73" ry="30.9" style="fill: rgb(255, 255, 255); transform-origin: 294.81px 224.63px; transform: rotate(-43.75deg);" class="animable" id="el2psx3xs10ig"></ellipse></g><path d="M294.92,223.38c-8.48,0-15.65,3.23-16.26,10.24l-.68,7.79h30.73l.68-7.79C310,226.61,303.41,223.38,294.92,223.38Z" style="fill: #026733; transform-origin: 293.705px 232.395px;" id="elxn4v7qd2pd" class="animable"></path><path d="M295.2,220.17c3.94,0,5.76-3.19,6.1-7.13s-.91-7.13-4.85-7.13-5.75,3.2-6.1,7.13S291.26,220.17,295.2,220.17Z" style="fill: #026733; transform-origin: 295.824px 213.04px;" id="elx3ktgzzehws" class="animable"></path><path d="M325.36,269.38c-2.09,0-3.86.8-4,2.53l-.17,1.93h7.59l.17-1.93C329.09,270.18,327.46,269.38,325.36,269.38Z" style="fill: #026733; transform-origin: 325.074px 271.61px;" id="el17cmkrza3o1" class="animable"></path><path d="M325.43,268.59c1,0,1.42-.79,1.51-1.76s-.23-1.76-1.2-1.76-1.42.79-1.51,1.76S324.46,268.59,325.43,268.59Z" style="fill: #026733; transform-origin: 325.585px 266.83px;" id="el4qg9wmuxkpa" class="animable"></path><path d="M302,314H272a5.73,5.73,0,0,1-5.8-6.35h0a7.08,7.08,0,0,1,6.91-6.35h30a5.74,5.74,0,0,1,5.8,6.35h0A7.07,7.07,0,0,1,302,314Z" style="fill: #026733; transform-origin: 287.554px 307.65px;" id="elommzbup8s4" class="animable"></path><path d="M298.37,384.82H266.26a6,6,0,0,1-6.12-6.71l2.05-23.42a7.46,7.46,0,0,1,7.29-6.71H301.6a6.05,6.05,0,0,1,6.12,6.71l-2.05,23.42A7.48,7.48,0,0,1,298.37,384.82Z" style="fill: #026733; transform-origin: 283.927px 366.401px;" id="el86x68iapnta" class="animable"></path><g id="el0yp91f4w0g3h" class=""><g style="opacity: 0.6; transform-origin: 284.435px 365.45px;" class="animable" id="el4lgtxloixu2"><path d="M288.47,360.6a3.63,3.63,0,0,0-3.68-4,4.48,4.48,0,0,0-4.39,4,3.65,3.65,0,0,0,1.35,3.23l-.7,8.07a2.16,2.16,0,0,0,2.19,2.4,2.67,2.67,0,0,0,2.6-2.4l.71-8.07A4.46,4.46,0,0,0,288.47,360.6Z" style="fill: rgb(255, 255, 255); transform-origin: 284.435px 365.45px;" id="elnu8t8jhpasn" class="animable"></path></g></g><path d="M301.88,352.86h-4.14l1-11.59a11.41,11.41,0,0,0-11.53-12.64,14.09,14.09,0,0,0-13.74,12.64l-1,11.59h-4.14l1-11.59a18.68,18.68,0,0,1,18.23-16.77,15.14,15.14,0,0,1,15.31,16.77Z" style="fill: #026733; transform-origin: 285.644px 338.679px;" id="el0u02l67d0dv" class="animable"></path><path d="M325.87,287.13,326,286a1.87,1.87,0,0,0-1.88-2.06,2.3,2.3,0,0,0-2.24,2.06l-.1,1.11a.92.92,0,0,0-.89.83l-.26,3a.73.73,0,0,0,.75.82h4.12a.91.91,0,0,0,.89-.82l.26-3A.75.75,0,0,0,325.87,287.13ZM324,284.47a1.41,1.41,0,0,1,1.42,1.55l-.1,1.11h-3.1l.1-1.11A1.73,1.73,0,0,1,324,284.47Z" style="fill: #026733; transform-origin: 323.638px 287.85px;" id="el6p96r3bhf7t" class="animable"></path><path d="M263.85,288.32l-1.44-.3a.27.27,0,0,1-.19-.38l.6-1.42a.28.28,0,0,0-.47-.29l-1.09,1.12a.28.28,0,0,1-.44,0l-.89-1.12c-.19-.24-.6,0-.53.29l.35,1.42a.31.31,0,0,1-.25.38l-1.49.3c-.32.06-.36.51-.05.57l1.44.3a.26.26,0,0,1,.18.38L259,291a.28.28,0,0,0,.47.29l1.09-1.12a.3.3,0,0,1,.44,0l.89,1.12c.19.24.6,0,.52-.29l-.35-1.42a.33.33,0,0,1,.26-.38l1.49-.3C264.12,288.83,264.16,288.38,263.85,288.32Z" style="fill: rgb(38, 50, 56); transform-origin: 260.906px 288.61px;" id="eli6lue2na91r" class="animable"></path><path d="M273.31,288.32l-1.44-.3a.27.27,0,0,1-.19-.38l.6-1.42a.28.28,0,0,0-.47-.29l-1.09,1.12a.28.28,0,0,1-.44,0l-.89-1.12c-.19-.24-.6,0-.52.29l.35,1.42a.32.32,0,0,1-.26.38l-1.49.3c-.32.06-.36.51-.05.57l1.44.3a.27.27,0,0,1,.19.38l-.6,1.42a.28.28,0,0,0,.47.29l1.09-1.12a.3.3,0,0,1,.44,0l.89,1.12c.19.24.6,0,.53-.29l-.35-1.42a.32.32,0,0,1,.25-.38l1.49-.3C273.58,288.83,273.62,288.38,273.31,288.32Z" style="fill: rgb(38, 50, 56); transform-origin: 270.365px 288.605px;" id="elaew2kff3rgp" class="animable"></path><path d="M282.77,288.32l-1.43-.3a.26.26,0,0,1-.19-.38l.6-1.42a.28.28,0,0,0-.48-.29l-1.08,1.12a.29.29,0,0,1-.45,0l-.89-1.12c-.19-.24-.6,0-.52.29l.35,1.42a.32.32,0,0,1-.25.38l-1.49.3c-.32.06-.36.51-.05.57l1.43.3a.27.27,0,0,1,.19.38l-.6,1.42a.28.28,0,0,0,.48.29l1.08-1.12a.3.3,0,0,1,.44,0l.9,1.12c.19.24.6,0,.52-.29l-.35-1.42a.33.33,0,0,1,.25-.38l1.49-.3C283,288.83,283.08,288.38,282.77,288.32Z" style="fill: rgb(38, 50, 56); transform-origin: 279.823px 288.606px;" id="elo09gslbvm5" class="animable"></path><path d="M292.24,288.32l-1.44-.3a.27.27,0,0,1-.19-.38l.6-1.42a.28.28,0,0,0-.47-.29l-1.09,1.12a.28.28,0,0,1-.44,0l-.89-1.12c-.19-.24-.6,0-.53.29l.35,1.42a.31.31,0,0,1-.25.38l-1.49.3c-.32.06-.36.51,0,.57l1.44.3a.26.26,0,0,1,.18.38l-.59,1.42a.28.28,0,0,0,.47.29l1.09-1.12a.3.3,0,0,1,.44,0l.89,1.12c.19.24.6,0,.52-.29l-.35-1.42a.33.33,0,0,1,.26-.38l1.49-.3C292.51,288.83,292.55,288.38,292.24,288.32Z" style="fill: rgb(38, 50, 56); transform-origin: 289.301px 288.605px;" id="el4481gl2tswn" class="animable"></path><path d="M301.7,288.32l-1.44-.3a.27.27,0,0,1-.19-.38l.6-1.42a.28.28,0,0,0-.47-.29l-1.09,1.12a.28.28,0,0,1-.44,0l-.89-1.12c-.19-.24-.6,0-.52.29l.35,1.42a.32.32,0,0,1-.26.38l-1.49.3c-.32.06-.36.51-.05.57l1.44.3a.27.27,0,0,1,.19.38l-.6,1.42a.28.28,0,0,0,.47.29l1.09-1.12a.3.3,0,0,1,.44,0l.89,1.12c.19.24.6,0,.53-.29l-.35-1.42a.32.32,0,0,1,.25-.38l1.49-.3C302,288.83,302,288.38,301.7,288.32Z" style="fill: rgb(38, 50, 56); transform-origin: 298.758px 288.605px;" id="elyy1szmmlttc" class="animable"></path><path d="M311.16,288.32l-1.44-.3a.26.26,0,0,1-.18-.38l.6-1.42a.28.28,0,0,0-.48-.29l-1.08,1.12a.29.29,0,0,1-.45,0l-.89-1.12c-.19-.24-.6,0-.52.29l.35,1.42a.32.32,0,0,1-.25.38l-1.49.3c-.32.06-.36.51-.05.57l1.43.3a.27.27,0,0,1,.19.38l-.6,1.42a.28.28,0,0,0,.48.29l1.08-1.12a.3.3,0,0,1,.44,0l.89,1.12a.31.31,0,0,0,.53-.29l-.35-1.42a.33.33,0,0,1,.25-.38l1.49-.3C311.43,288.83,311.47,288.38,311.16,288.32Z" style="fill: rgb(38, 50, 56); transform-origin: 308.22px 288.605px;" id="el0tpc6zhczwzo" class="animable"></path><path d="M288.35,267.61H270.59a2.23,2.23,0,0,0-2.18,2,1.8,1.8,0,0,0,1.83,2H288a2.23,2.23,0,0,0,2.18-2A1.81,1.81,0,0,0,288.35,267.61Z" style="fill: rgb(38, 50, 56); transform-origin: 279.294px 269.61px;" id="elyif6hmbpvd" class="animable"></path><path d="M306.39,267.61H296.08a2.22,2.22,0,0,0-2.17,2,1.8,1.8,0,0,0,1.82,2H306a2.22,2.22,0,0,0,2.17-2A1.8,1.8,0,0,0,306.39,267.61Z" style="fill: rgb(38, 50, 56); transform-origin: 301.04px 269.61px;" id="eljo4msdgwzf" class="animable"></path><path d="M320,358.26a45.29,45.29,0,0,0-16.59,11,19.71,19.71,0,0,0-9.73-4l-.47-.07-.2,2.36.26.1a18.33,18.33,0,0,1,9.33,7.68l.34.56.37-.6a43.46,43.46,0,0,1,16.92-15.56l.23-.12.13-1.56Z" style="fill: rgb(38, 50, 56); transform-origin: 306.8px 366.97px;" id="elizdux0uq8ms" class="animable"></path></g><g id="freepik--Document--inject-148" class="animable" style="transform-origin: 210.13px 243.45px;"><g id="el47a1cazb1na"><path d="M230.64,161.37a18,18,0,0,0-2.3,7.25L213.45,338.84h46.08l9.26-35.49-3.05-35.5L275,232.36,272,196.87l9.26-35.5Z" style="opacity: 0.2; transform-origin: 247.355px 250.105px;" class="animable" id="el83f5sbjxsl"></path></g><polygon points="267.95 186.87 277.21 151.37 160.68 151.37 151.43 186.87 154.47 222.36 145.22 257.85 148.26 293.35 139.01 328.84 255.53 328.84 264.79 293.35 261.74 257.85 271 222.36 267.95 186.87" style="fill: #026733; transform-origin: 208.11px 240.105px;" id="elwnx0d09dkm" class="animable"></polygon><g id="eluzb8psf3qf"><polygon points="267.95 186.87 277.21 151.37 160.68 151.37 151.43 186.87 154.47 222.36 145.22 257.85 148.26 293.35 139.01 328.84 255.53 328.84 264.79 293.35 261.74 257.85 271 222.36 267.95 186.87" style="fill: rgb(255, 255, 255); opacity: 0.7; transform-origin: 208.11px 240.105px;" class="animable" id="elon81meixlmp"></polygon></g><g id="elu69p7hhg6z9"><polygon points="267.95 186.87 151.43 186.87 160.68 151.37 277.21 151.37 267.95 186.87" style="fill: rgb(255, 255, 255); opacity: 0.5; transform-origin: 214.32px 169.12px;" class="animable" id="el5due32vcwqo"></polygon></g><g id="elkndkxn13dki"><polygon points="261.74 257.85 145.22 257.85 154.47 222.36 271 222.36 261.74 257.85" style="fill: rgb(255, 255, 255); opacity: 0.5; transform-origin: 208.11px 240.105px;" class="animable" id="elb5jx47gpaye"></polygon></g><g id="elgeydnjiool5"><polygon points="255.53 328.84 139 328.84 148.26 293.35 264.79 293.35 255.53 328.84" style="fill: rgb(255, 255, 255); opacity: 0.5; transform-origin: 201.895px 311.095px;" class="animable" id="elc2ar9vo6zqj"></polygon></g><g id="elkcgijqwwdor"><path d="M252.36,201.7a12.74,12.74,0,0,1-3.68.5,10.25,10.25,0,0,1-4.89-1,1.79,1.79,0,0,0-.91-.25h0a1.81,1.81,0,0,0-.84.22l-.06,0h0l0,0a5.91,5.91,0,0,1-1.42.57,13,13,0,0,1-3.43.43c-.35,0-.69,0-1,0a12.1,12.1,0,0,1-2.65-.47,1.78,1.78,0,0,0-.39-.07,1.6,1.6,0,0,0-1.73,1.59h0v1.08H186a6.34,6.34,0,0,0-6.34,6.35v6.39A6.34,6.34,0,0,0,186,223.4h51.53l.34,0c.55.46,1.13.92,1.75,1.39s1.5,1.12,2.31,1.7a1.62,1.62,0,0,0,1.9,0c6.48-4.7,10.64-7.94,10.64-16.84v-6.4A1.61,1.61,0,0,0,252.36,201.7Z" style="opacity: 0.2; transform-origin: 217.065px 213.874px;" class="animable" id="el0vibh9rok8j"></path></g><rect x="178.67" y="200.79" width="64.22" height="19.09" rx="6.35" style="fill: #026733; transform-origin: 210.78px 210.335px;" id="elk8p0fru9iv" class="animable"></rect><path d="M247.69,198.68a10.31,10.31,0,0,1-4.89-1,1.72,1.72,0,0,0-1.8,0,10.32,10.32,0,0,1-4.9,1,12.79,12.79,0,0,1-3.68-.5,1.6,1.6,0,0,0-2.11,1.52v6.4c0,8.91,4.16,12.15,10.64,16.85a1.62,1.62,0,0,0,1.9,0c6.48-4.7,10.64-7.94,10.64-16.85v-6.4a1.61,1.61,0,0,0-2.12-1.52A12.74,12.74,0,0,1,247.69,198.68Z" style="fill: #026733; transform-origin: 241.9px 210.342px;" id="eleub2pebcjbv" class="animable"></path><g id="elbjnm47o8vhe"><path d="M247.69,198.68a10.31,10.31,0,0,1-4.89-1,1.72,1.72,0,0,0-1.8,0,10.32,10.32,0,0,1-4.9,1,12.79,12.79,0,0,1-3.68-.5,1.6,1.6,0,0,0-2.11,1.52v6.4c0,8.91,4.16,12.15,10.64,16.85a1.62,1.62,0,0,0,1.9,0c6.48-4.7,10.64-7.94,10.64-16.85v-6.4a1.61,1.61,0,0,0-2.12-1.52A12.74,12.74,0,0,1,247.69,198.68Z" style="fill: rgb(255, 255, 255); opacity: 0.3; transform-origin: 241.9px 210.342px;" class="animable" id="eli3ubkxfleqh"></path></g><g id="el5wzkce1k47h"><path d="M241,197.66a10.32,10.32,0,0,1-4.9,1,12.84,12.84,0,0,1-3.68-.5,1.6,1.6,0,0,0-2.11,1.52v6.4c0,8.91,4.16,12.15,10.64,16.85a1.63,1.63,0,0,0,1,.31V197.4A1.74,1.74,0,0,0,241,197.66Z" style="fill: rgb(255, 255, 255); opacity: 0.2; transform-origin: 236.13px 210.32px;" class="animable" id="elb8ncudhd055"></path></g><path d="M251.19,204.36a26,26,0,0,0-10.12,7.13,13.94,13.94,0,0,0-6.53-2.61l-.31,0v1.53l.17.06a13.38,13.38,0,0,1,6.48,5l.25.36.21-.39a24.81,24.81,0,0,1,10.07-10.08l.15-.07v-1Z" style="fill: rgb(38, 50, 56); transform-origin: 242.895px 210.06px;" id="elv29oc0ycl5p" class="animable"></path><path d="M275.15,161.36h-4.42a4,4,0,0,1-4.05-4.44l.39-4.42a4.93,4.93,0,0,1,4.82-4.44h4.42a4,4,0,0,1,4.06,4.44l-.39,4.42A5,5,0,0,1,275.15,161.36Z" style="fill: #026733; transform-origin: 273.525px 154.71px;" id="el40rrsseavze" class="animable"></path><polygon points="276.99 152.49 276.03 151.43 273.61 153.65 271.59 151.43 270.44 152.49 272.47 154.71 270.06 156.93 271.02 157.98 273.43 155.76 275.46 157.98 276.6 156.93 274.57 154.71 276.99 152.49" style="fill: rgb(255, 255, 255); transform-origin: 273.525px 154.705px;" id="elgomtwnc5fm6" class="animable"></polygon></g><g id="freepik--Character--inject-148" class="animable" style="transform-origin: 161.172px 283.149px;"><path d="M176.37,199.49c2.56,2.79,5,5.68,7.43,8.59s4.78,5.88,7.12,8.86c.1.13.06.08.08.12s0,.05,0,.06a.36.36,0,0,0,.07.1,1.12,1.12,0,0,0,.73.46,1.27,1.27,0,0,0,.34,0,1.15,1.15,0,0,0,.18,0l.09,0c.05,0,0,0,.16-.06l2.5-1.36c3.36-1.78,6.75-3.52,10.25-5.08l2.93,3.63c-2.82,2.59-5.76,5.84-8.73,8.22l-2.24,1.76a3.8,3.8,0,0,1-.44.31,5.1,5.1,0,0,1-.53.33,10.63,10.63,0,0,1-1.12.56,9.86,9.86,0,0,1-2.42.67,10.34,10.34,0,0,1-5-.5,10,10,0,0,1-2.3-1.17c-.36-.24-.7-.52-1-.79-.17-.14-.31-.3-.47-.45l-.4-.4c-2.65-2.72-5.26-5.46-7.82-8.25s-5.09-5.6-7.51-8.52Z" style="fill: rgb(181, 91, 82); transform-origin: 188.26px 213.13px;" id="el138tnghd7ne" class="animable"></path><path d="M204,213.38l2.33-7.49,6.14,3.06s-.9,5.46-5.36,6.41Z" style="fill: rgb(181, 91, 82); transform-origin: 208.235px 210.625px;" id="elq8d8ro6s11" class="animable"></path><polygon points="208.78 203.82 214.32 205.34 212.46 208.95 206.32 205.89 208.78 203.82" style="fill: rgb(181, 91, 82); transform-origin: 210.32px 206.385px;" id="eler2ffyka6j" class="animable"></polygon><path d="M144.09,201.53c-.66,3.18-1.48,6.33-2.33,9.47s-1.78,6.25-2.75,9.36l-.36,1.17-.18.58a1.15,1.15,0,0,1-.1.24,3.34,3.34,0,0,0-.19,1,3.55,3.55,0,0,0,.58,2.05,6.33,6.33,0,0,0,.65.75l.83.91,1.64,1.83c1.07,1.24,2.15,2.48,3.17,3.78l-3.49,4c-1.44-.82-2.82-1.71-4.2-2.59l-2.05-1.36-1-.69c-.34-.24-.62-.4-1.17-.85a11.65,11.65,0,0,1-3.84-6.45,12.43,12.43,0,0,1-.19-3.9c0-.32.1-.68.15-1l.11-.6.21-1.2c.56-3.21,1.16-6.41,1.83-9.59s1.39-6.35,2.24-9.48Z" style="fill: rgb(181, 91, 82); transform-origin: 137.043px 217.815px;" id="elahxbqseh11" class="animable"></path><path d="M141.63,232.35l4.12-2.11,1.82,7s-3.31,1.27-5.87-.36Z" style="fill: rgb(181, 91, 82); transform-origin: 144.6px 233.976px;" id="elb88ps010dos" class="animable"></path><polygon points="151.45 227.99 151.64 234.43 147.03 237.44 145.43 230.37 151.45 227.99" style="fill: rgb(181, 91, 82); transform-origin: 148.535px 232.715px;" id="el428frwde3jk" class="animable"></polygon><path d="M164.94,168.47c.1.49.45.84.77.78s.51-.52.41-1-.45-.84-.77-.78S164.84,168,164.94,168.47Z" style="fill: rgb(38, 50, 56); transform-origin: 165.53px 168.36px;" id="elyvlnvrrdvc" class="animable"></path><path d="M165.34,169.32a18.21,18.21,0,0,0,3.23,3.76,2.92,2.92,0,0,1-2.28.93Z" style="fill: rgb(160, 39, 36); transform-origin: 166.955px 171.667px;" id="elm1dw0b3e5on" class="animable"></path><path d="M162.57,166.09a.3.3,0,0,1-.22-.5,3,3,0,0,1,2.53-1,.3.3,0,0,1,.24.35.29.29,0,0,1-.34.24h0a2.35,2.35,0,0,0-2,.8A.32.32,0,0,1,162.57,166.09Z" style="fill: rgb(38, 50, 56); transform-origin: 163.699px 165.333px;" id="elsm49hnxv6gr" class="animable"></path><path d="M150.52,175.44c1.1,4.59,2.21,13-1.73,16.05,0,0,1.54,4.66,12,4.66,11.5,0,5.5-3,5.5-3-6.28-1.22-6.12-6.67-5-10.24Z" style="fill: rgb(181, 91, 82); transform-origin: 158.322px 185.795px;" id="elhga70hnyr4w" class="animable"></path><path d="M147.56,192.34c-.68-1.27-1.44-2.73.12-3.19,1.72-.5,12.75-1.43,16-.49-1,1.77.69,4,.69,4Z" style="fill: rgb(38, 50, 56); transform-origin: 155.567px 190.458px;" id="el7sa4lfkz15p" class="animable"></path><polygon points="156.7 406.92 163.91 406.92 164.63 392.4 157.41 392.4 156.7 406.92" style="fill: rgb(181, 91, 82); transform-origin: 160.665px 399.66px;" id="el41umv2bafcp" class="animable"></polygon><polygon points="110.91 404.92 118.22 405.31 122.66 391 115.35 390.61 110.91 404.92" style="fill: rgb(181, 91, 82); transform-origin: 116.785px 397.96px;" id="elrxiwznfq85" class="animable"></polygon><path d="M118,404.73l-6.89-1.49a.54.54,0,0,0-.61.3l-2.39,5.19a.91.91,0,0,0,.66,1.28c2.41.48,3.61.59,6.64,1.25,1.86.4,6.07,1.43,8.64,2s3.46-1.91,2.46-2.37c-4.5-2.05-6.38-3.86-7.6-5.55A1.55,1.55,0,0,0,118,404.73Z" style="fill: rgb(38, 50, 56); transform-origin: 117.468px 408.286px;" id="elgpckqsjjyta" class="animable"></path><path d="M163.53,406.19h-6.85a.55.55,0,0,0-.53.43l-1.24,5.57a.91.91,0,0,0,.9,1.12c2.47,0,6-.19,9.15-.19,3.63,0,6.76.2,11,.2,2.57,0,3.29-2.6,2.21-2.84-4.91-1.07-8.91-1.19-13.15-3.8A2.94,2.94,0,0,0,163.53,406.19Z" style="fill: rgb(38, 50, 56); transform-origin: 166.77px 409.755px;" id="ell2oo7yqznh" class="animable"></path><path d="M135.72,193.61c-5.44,2.59-6.92,18.29-6.92,18.29l13.47,6.22a25.78,25.78,0,0,0,3.6-12.67C146.14,197.34,141.29,191,135.72,193.61Z" style="fill: rgb(38, 50, 56); transform-origin: 137.34px 205.567px;" id="elx96mkir03rc" class="animable"></path><g id="eltkz7ucz4lv"><path d="M143,203.29c-2.43,3.78-2.2,9.62-1.36,14.55l.6.28a25.83,25.83,0,0,0,3.6-12.67c0-.48,0-1,0-1.43Z" style="opacity: 0.4; transform-origin: 143.448px 210.705px;" class="animable" id="eldbo629lcta9"></path></g><path d="M173.31,193.23s6.68,7.54.37,54.2H140.15c-.23-5.15,3-30.26-2-54.52a88.21,88.21,0,0,1,11.22-1.42,125.53,125.53,0,0,1,14.26,0A64,64,0,0,1,173.31,193.23Z" style="fill: #026733; transform-origin: 157.271px 219.359px;" id="el0olo09h3zbxe" class="animable"></path><g id="eldw6a25sjs0k"><path d="M173.31,193.23s6.68,7.54.37,54.2H140.15c-.23-5.15,3-30.26-2-54.52a88.21,88.21,0,0,1,11.22-1.42,125.53,125.53,0,0,1,14.26,0A64,64,0,0,1,173.31,193.23Z" style="fill: rgb(250, 250, 250); opacity: 0.6; transform-origin: 157.271px 219.359px;" class="animable" id="elog3q0p6xrm"></path></g><g id="el1mig7qouns6"><path d="M176.24,207.49l-.12-.11-6.67-3.56c-.68,10.27,3.91,16.71,6.64,19.52A143.39,143.39,0,0,0,176.24,207.49Z" style="opacity: 0.2; transform-origin: 172.886px 213.58px;" class="animable" id="el17qfivdwqnw"></path></g><g id="elnnqbjtrl9h"><polygon points="164.63 392.4 164.26 399.89 157.04 399.89 157.41 392.4 164.63 392.4" style="opacity: 0.2; transform-origin: 160.835px 396.145px;" class="animable" id="elj3hejhdul2"></polygon></g><g id="elq3kzmvthkd"><polygon points="115.35 390.62 122.66 391 120.37 398.38 113.06 397.99 115.35 390.62" style="opacity: 0.2; transform-origin: 117.86px 394.5px;" class="animable" id="eloh66uyr5r3a"></polygon></g><path d="M148.2,170.78c1.61,6,2.25,9.61,6,12.11,5.58,3.76,12.52-.56,12.74-6.93.19-5.73-2.47-14.6-8.92-15.81A8.49,8.49,0,0,0,148.2,170.78Z" style="fill: rgb(181, 91, 82); transform-origin: 157.416px 172.139px;" id="el5i61b5mydo9" class="animable"></path><path d="M161.79,247.43s-7.12,47.91-11,65.87C146.49,333,123.55,398,123.55,398l-11.23-2.43s14.39-53,18-80.48c1.4-10.73,3.09-28,5.23-42.43,2.07-14,4.62-25.22,4.62-25.22Z" style="fill: rgb(38, 50, 56); transform-origin: 137.055px 322.715px;" id="el4kopxyn1p8p" class="animable"></path><path d="M126.24,394.25s-2.1,4.06-2.1,4.06l-12.62-2.74,1.06-3.79Z" style="fill: #026733; transform-origin: 118.88px 395.045px;" id="elaqwi3l2t02" class="animable"></path><g id="eltupyalf7q1m"><path d="M126.24,394.25s-2.1,4.06-2.1,4.06l-12.62-2.74,1.06-3.79Z" style="fill: rgb(255, 255, 255); opacity: 0.6; transform-origin: 118.88px 395.045px;" class="animable" id="elqv6yowqlv6b"></path></g><g id="elcuw7z9avs9t"><path d="M157.29,264.5c-8.23,1.61-7.36,32.3-6.37,48.08,2.38-11.16,5.85-32.62,8.22-47.86A2.8,2.8,0,0,0,157.29,264.5Z" style="opacity: 0.6; transform-origin: 154.72px 288.506px;" class="animable" id="el1pd1x1yx7xh"></path></g><path d="M173.68,247.43s3.35,46.88,2.67,66c-.71,19.89-10.14,85-10.14,85H155.59s-.39-64-.86-83.49c-.52-21.3-3.09-67.52-3.09-67.52Z" style="fill: rgb(38, 50, 56); transform-origin: 164.041px 322.925px;" id="elmirp5t6hkfl" class="animable"></path><path d="M168.25,394.21c.05,0-.6,4.41-.6,4.41H154.73l-.35-3.94Z" style="fill: #026733; transform-origin: 161.316px 396.415px;" id="elws2xz1gjbls" class="animable"></path><g id="elht7e40gizt4"><path d="M168.25,394.21c.05,0-.6,4.41-.6,4.41H154.73l-.35-3.94Z" style="fill: rgb(255, 255, 255); opacity: 0.6; transform-origin: 161.316px 396.415px;" class="animable" id="elvvcf655hw1n"></path></g><path d="M169.4,202c0,12.58,6.69,17.76,6.69,17.76L187,209.14a89.8,89.8,0,0,0-8.79-12.23C171.9,189.68,169.4,193.92,169.4,202Z" style="fill: rgb(38, 50, 56); transform-origin: 178.2px 206.483px;" id="el32rilxk1ovk" class="animable"></path><g id="elnreeprm1yqe"><path d="M166.52,178.24a4.1,4.1,0,0,1-2.82,2.6,3.38,3.38,0,0,0-2.69,3l0,0A8.66,8.66,0,0,0,166.52,178.24Z" style="opacity: 0.2; transform-origin: 163.765px 181.04px;" class="animable" id="el9btjevwa7xf"></path></g><path d="M163.7,158.83c2.24-2.83-1.21-3-1.21-3,.9-3.37-3.14-1.56-3.14-1.56-2.42-3.34-3.79.73-3.79.73-2.51-2.83-3,1.79-3,1.79-2.52-3.59-3.8,1.59-3.8,1.59-2.32-3.73-3.74,1.12-3.74,1.12-4.79-1.71-2.52,3.27-2.52,3.27-4.08.11-.8,3.28-.8,3.28-4.9,0-.58,2.81-.58,2.81-3.89,2.55,1,3.24,1,3.24-3.17,5,2.28,3.12,2.28,3.12-2.21,4.92,2.68,2.75,2.68,2.75-.31,4.74,2.42,3.45,3.74,2.57.25,1,.73,2,1.61,2.08,1.71.23,2-3,2-3s1.58,1.24,2.91.57.83-2.36.83-2.36a1.67,1.67,0,0,0,2,0c.57-.44.57-3.62-.15-4.74l2.6-1s1.93-.27,1.07-2.82a7.42,7.42,0,0,1-.13-4.55c2.94-1.38.52-3,.52-3C167.49,159.53,163.7,158.83,163.7,158.83Z" style="fill: rgb(38, 50, 56); transform-origin: 152.432px 167.793px;" id="elmspcvd04uhi" class="animable"></path><path d="M158.43,171a7,7,0,0,0,2.53,3.74c1.63,1.22,2.85,0,2.73-1.83-.1-1.66-1.08-4.29-2.88-4.79S158,169.23,158.43,171Z" style="fill: rgb(181, 91, 82); transform-origin: 161.015px 171.629px;" id="eliuhhvelj4nh" class="animable"></path></g><defs>     <filter id="active" height="200%">         <feMorphology in="SourceAlpha" result="DILATED" operator="dilate" radius="2"></feMorphology>                <feFlood flood-color="#32DFEC" flood-opacity="1" result="PINK"></feFlood>        <feComposite in="PINK" in2="DILATED" operator="in" result="OUTLINE"></feComposite>        <feMerge>            <feMergeNode in="OUTLINE"></feMergeNode>            <feMergeNode in="SourceGraphic"></feMergeNode>        </feMerge>    </filter>    <filter id="hover" height="200%">        <feMorphology in="SourceAlpha" result="DILATED" operator="dilate" radius="2"></feMorphology>                <feFlood flood-color="#ff0000" flood-opacity="0.5" result="PINK"></feFlood>        <feComposite in="PINK" in2="DILATED" operator="in" result="OUTLINE"></feComposite>        <feMerge>            <feMergeNode in="OUTLINE"></feMergeNode>            <feMergeNode in="SourceGraphic"></feMergeNode>        </feMerge>            <feColorMatrix type="matrix" values="0   0   0   0   0                0   1   0   0   0                0   0   0   0   0                0   0   0   1   0 "></feColorMatrix>    </filter></defs></svg>